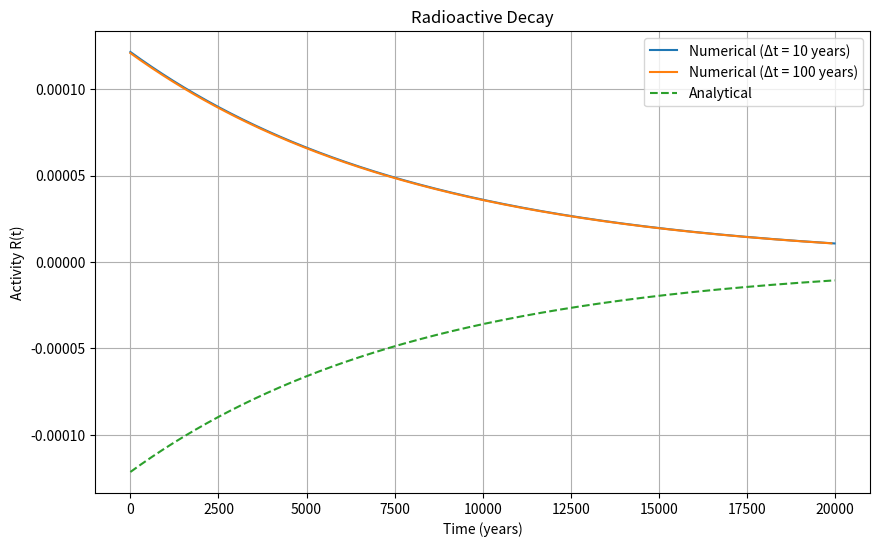

This chart was generated by the following Python code:
import numpy as np
import matplotlib.pyplot as plt

# Constants
T_half = 5700  # Half-life in years
lambda_ = np.log(2) / T_half  # Decay constant

# Time values
t_values = np.arange(0, 20001, 10)  # Time steps of 10 years
t_values_100 = np.arange(0, 20001, 100)  # Time steps of 100 years

# Analytical solution for R(t)
R_exact = -lambda_ * np.exp(-lambda_ * t_values)
R_exact_100 = -lambda_ * np.exp(-lambda_ * t_values_100)

# Numerical approximation for R(t)
R_numerical = np.diff(-np.exp(-lambda_ * t_values)) / np.diff(t_values)
R_numerical_100 = np.diff(-np.exp(-lambda_ * t_values_100)) / np.diff(t_values_100)

# Plot
plt.figure(figsize=(10, 6))
plt.plot(t_values[:-1], R_numerical, label='Numerical (Δt = 10 years)')
plt.plot(t_values_100[:-1], R_numerical_100, label='Numerical (Δt = 100 years)')
plt.plot(t_values, R_exact, label='Analytical', linestyle='--')
plt.xlabel('Time (years)')
plt.ylabel('Activity R(t)')
plt.legend()
plt.title('Radioactive Decay')
plt.grid(True)
plt.show()
